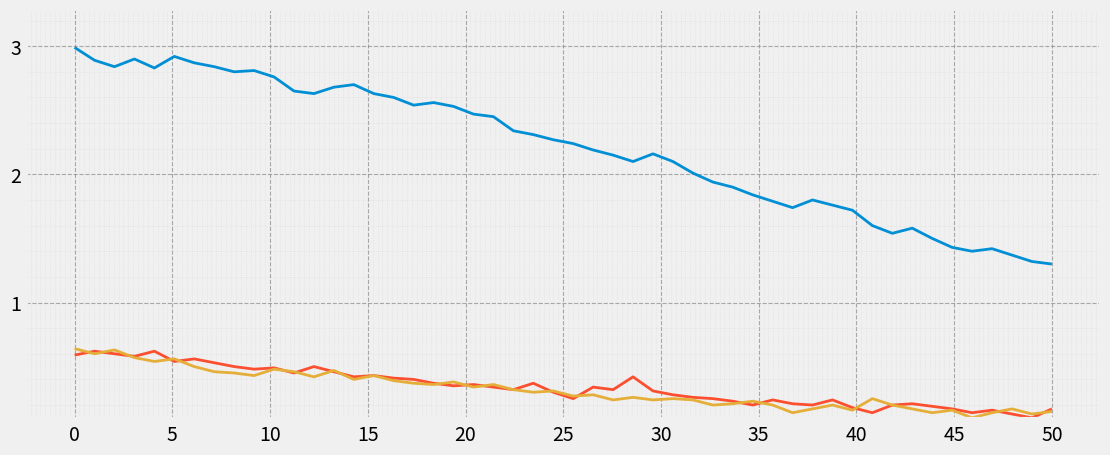

Generate this figure with matplotlib:

import matplotlib.pyplot as plt
import numpy as np
import matplotlib.ticker as ticker
from matplotlib.ticker import MaxNLocator

plt.style.use('fivethirtyeight')

x = np.linspace(0, 50, 50)  # 关键修改点[8](@ref)

# 数据放大10倍
y1 = [val*10 for val in [0.299, 0.289, 0.284, 0.290, 0.283, 0.292, 0.287, 0.284, 0.280, 0.281,
    0.276, 0.265, 0.263, 0.268, 0.270, 0.263, 0.260, 0.254, 0.256, 0.253,
    0.247, 0.245, 0.234, 0.231, 0.227, 0.224, 0.219, 0.215, 0.210, 0.216,
    0.210, 0.201, 0.194, 0.190, 0.184, 0.179, 0.174, 0.180, 0.176, 0.172,
    0.160, 0.154, 0.158, 0.150, 0.143, 0.140, 0.142, 0.137, 0.132, 0.130]]

y2 = [val*10 for val in [0.059, 0.062, 0.060, 0.058, 0.062, 0.054, 0.056, 0.053, 0.050, 0.048,
    0.049, 0.045, 0.050, 0.046, 0.042, 0.043, 0.041, 0.040, 0.037, 0.035,
    0.036, 0.034, 0.032, 0.037, 0.030, 0.025, 0.034, 0.032, 0.042, 0.031,
    0.028, 0.026, 0.025, 0.023, 0.020, 0.024, 0.021, 0.020, 0.024, 0.018,
    0.014, 0.020, 0.021, 0.019, 0.017, 0.014, 0.016, 0.013, 0.010, 0.017]]

y3 = [val*10 for val in [0.064, 0.060, 0.063, 0.057, 0.054, 0.056, 0.050, 0.046, 0.045, 0.043,
    0.048, 0.046, 0.042, 0.047, 0.040, 0.043, 0.039, 0.037, 0.036, 0.038,
    0.034, 0.036, 0.032, 0.030, 0.031, 0.027, 0.028, 0.024, 0.026, 0.024,
    0.025, 0.024, 0.020, 0.021, 0.023, 0.020, 0.014, 0.017, 0.020, 0.016,
    0.025, 0.020, 0.017, 0.014, 0.016, 0.010, 0.014, 0.017, 0.013, 0.015]]

# 设置1:2.5高宽比（宽12.5英寸，高5英寸）
fig, ax = plt.subplots(figsize=(12.5, 5))  # 修改关键参数[1,6](@ref)

# 调整坐标轴范围适应放大后的数据
ax.set_ylim(min(y1+y2+y3)*0.9, max(y1+y2+y3)*1.1)  # 自动计算y轴范围

# 网格配置（保持可见性优化）
plt.minorticks_on()
ax.xaxis.set_major_locator(ticker.MultipleLocator(5))
ax.xaxis.set_minor_locator(ticker.MultipleLocator(0.25))  # 精确控制次刻度[3](@ref)
ax.yaxis.set_minor_locator(ticker.AutoMinorLocator(5))    # 增加y轴次刻度密度

ax.grid(True, which='major', 
        color='#888888', linestyle='--', linewidth=0.8, alpha=0.7)  # 加深主网格
ax.grid(True, which='minor', 
        color='#CCCCCC', linestyle=':', linewidth=0.5, alpha=0.5)   # 优化次网格

# 调整边距以适应新比例
plt.subplots_adjust(left=0.07, right=0.93, top=0.92, bottom=0.1)  # 优化布局参数[8](@ref)
ax.yaxis.set_major_locator(MaxNLocator(integer=True))

# 绘制曲线
ax.plot(x, y1, lw=2)
ax.plot(x, y2, lw=2)
ax.plot(x, y3, lw=2)


# 添加图例和标题
# ax.legend(loc='upper right', frameon=False)
# ax.set_title("Negative Samples", pad=20)

plt.savefig('prompt2.png',  dpi=300, bbox_inches='tight')  # 保存优化[1,8](@ref)
plt.show()
